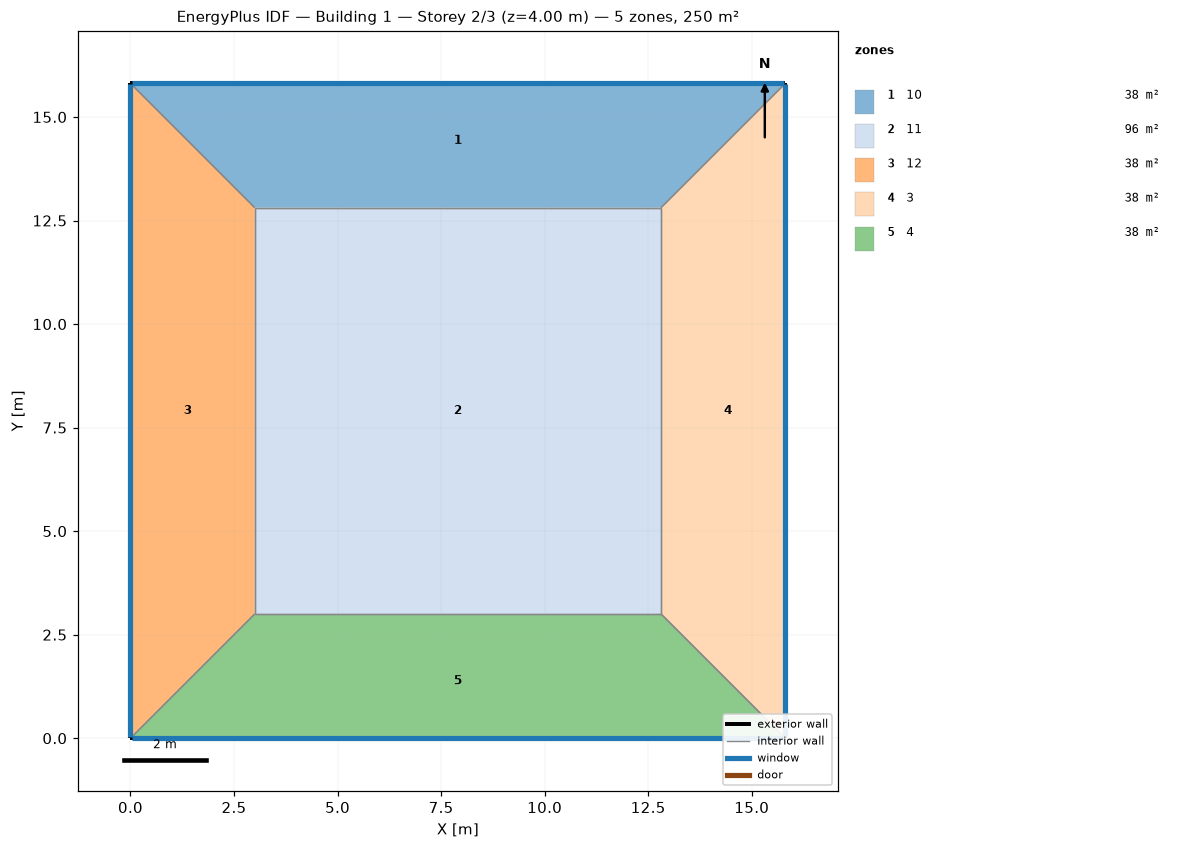
=== STOREY PLAN SPEC (per zone: floor XY polygon, exterior-wall plan segments, windows/doors) ===
zone 1: 10  (38.4 m²)
  floor: (0.00, 15.81) (15.81, 15.81) (12.81, 12.81) (3.00, 12.81)
  exterior wall: (15.81, 15.81) – (0.00, 15.81)  [15.8 m]
    window: (15.79, 15.81) – (0.03, 15.81)  [15.8 m²]
  interior walls: 3
zone 2: 11  (96.3 m²)
  floor: (3.00, 3.00) (3.00, 12.81) (12.81, 12.81) (12.81, 3.00)
  interior walls: 4
zone 3: 12  (38.4 m²)
  floor: (0.00, 0.00) (0.00, 15.81) (3.00, 12.81) (3.00, 3.00)
  exterior wall: (0.00, 15.81) – (0.00, 0.00)  [15.8 m]
    window: (0.00, 15.79) – (0.00, 0.03)  [15.8 m²]
  interior walls: 3
zone 4: 3  (38.4 m²)
  floor: (15.81, 15.81) (15.81, 0.00) (12.81, 3.00) (12.81, 12.81)
  exterior wall: (15.81, 0.00) – (15.81, 15.81)  [15.8 m]
    window: (15.81, 0.03) – (15.81, 15.79)  [15.8 m²]
  interior walls: 3
zone 5: 4  (38.4 m²)
  floor: (15.81, 0.00) (0.00, 0.00) (3.00, 3.00) (12.81, 3.00)
  exterior wall: (0.00, 0.00) – (15.81, 0.00)  [15.8 m]
    window: (0.03, 0.00) – (15.79, 0.00)  [15.8 m²]
  interior walls: 3

=== DERIVED (storey summary) ===
Building: Building 1
Storey: 2 of 3  (floor level z = 4.00 m)
Storey gross floor area: 250.0 m²
Zones on this storey: 5
  - 10: floor 38.4 m²; exterior wall 15.8 m (63.2 m²); 1 window(s) 15.8 m²; WWR 25.0%
  - 11: floor 96.3 m²
  - 12: floor 38.4 m²; exterior wall 15.8 m (63.2 m²); 1 window(s) 15.8 m²; WWR 25.0%
  - 3: floor 38.4 m²; exterior wall 15.8 m (63.2 m²); 1 window(s) 15.8 m²; WWR 25.0%
  - 4: floor 38.4 m²; exterior wall 15.8 m (63.2 m²); 1 window(s) 15.8 m²; WWR 25.0%
Zone adjacency (shared interzone walls):
  - 10 ↔ 11
  - 10 ↔ 12
  - 10 ↔ 3
  - 11 ↔ 12
  - 11 ↔ 3
  - 11 ↔ 4
  - 12 ↔ 4
  - 3 ↔ 4